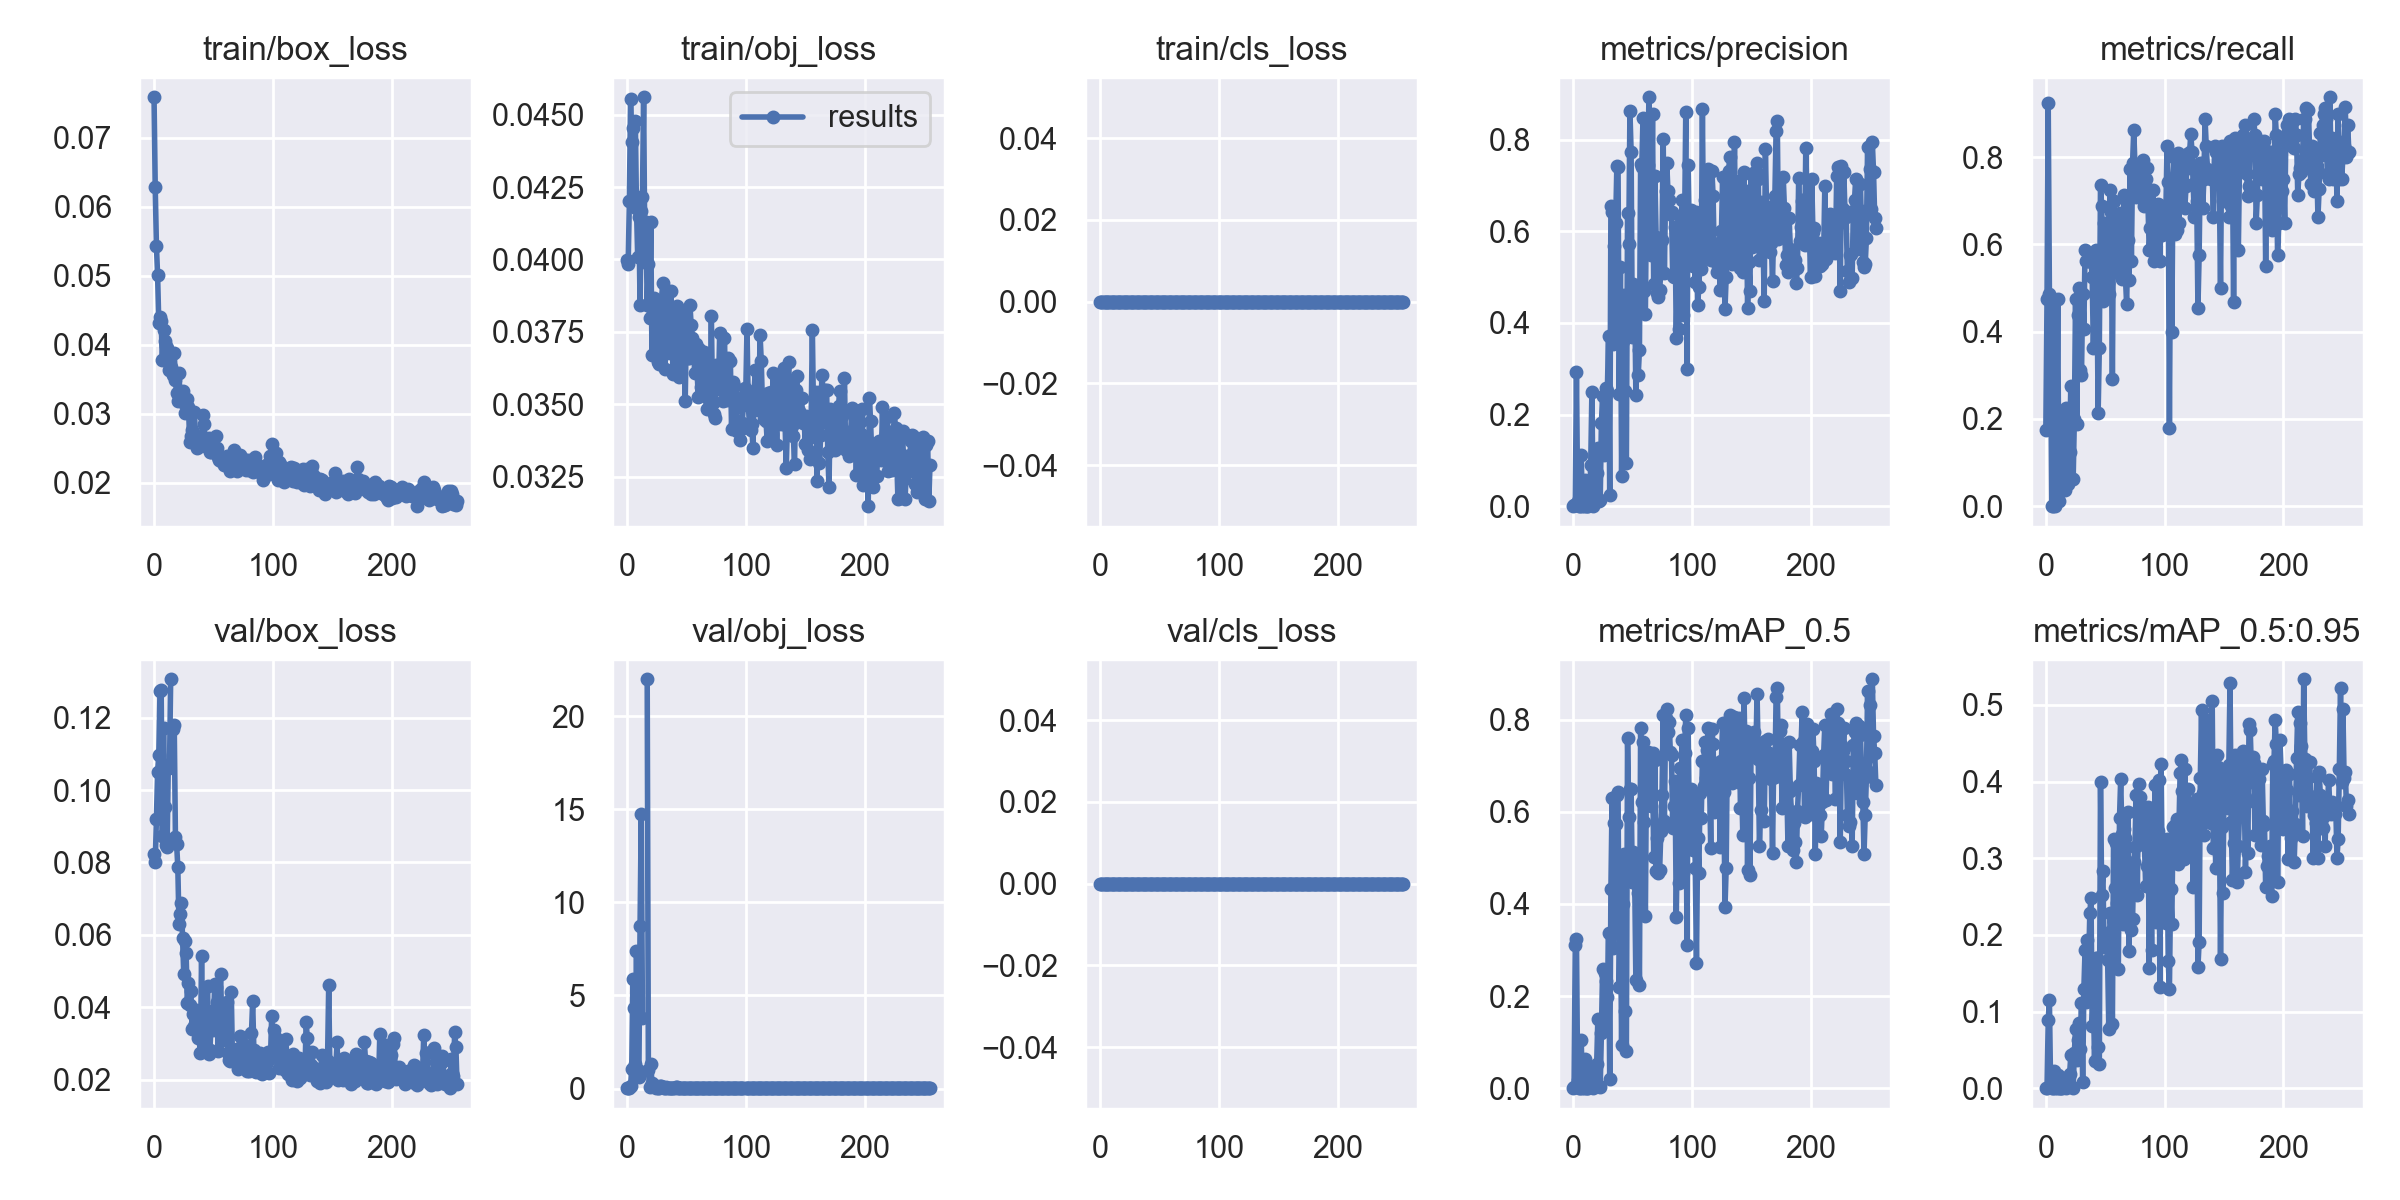

Source data for this figure (header and first rows):
epoch, train/box_loss, train/obj_loss, train/cls_loss, metrics/precision, metrics/recall, metrics/mAP_0.5, metrics/mAP_0.5:0.95, val/box_loss, val/obj_loss, val/cls_loss, x/lr0, x/lr1, x/lr2
0, 0.07586, 0.03999, 0, 0.0005833, 0.175, 0.0004938, 7.5862e-05, 0.08224, 0.01959, 0, 0.07631, 0.0004804, 0.0004804
1, 0.06281, 0.03985, 0, 0.001583, 0.475, 0.002934, 0.0005113, 0.08013, 0.02192, 0, 0.07296, 0.001079, 0.001079
2, 0.05438, 0.04203, 0, 0.003083, 0.925, 0.3117, 0.08839, 0.09193, 0.01861, 0, 0.06961, 0.001675, 0.001675
3, 0.05006, 0.04553, 0, 0.2934, 0.4875, 0.3247, 0.1146, 0.1051, 0.1316, 0, 0.06625, 0.002268, 0.002268
4, 0.04312, 0.04406, 0, 0.01131, 0.3875, 0.01747, 0.003659, 0.1096, 1.057, 0, 0.06289, 0.00286, 0.00286
5, 0.04399, 0.04453, 0, 0, 0, 0, 0, 0.1272, 5.899, 0, 0.05953, 0.003448, 0.003448
6, 0.04342, 0.04222, 0, 0, 0, 0, 0, 0.1276, 4.304, 0, 0.05617, 0.004035, 0.004035
7, 0.0378, 0.0448, 0, 0.111, 0.475, 0.1043, 0.02271, 0.08723, 1.294, 0, 0.0528, 0.004619, 0.004619
8, 0.04221, 0.04176, 0, 0, 0, 0, 0, 0.1171, 7.403, 0, 0.04943, 0.005201, 0.005201
9, 0.04058, 0.0401, 0, 0.0003359, 0.1, 0.0001844, 6.4534e-05, 0.09543, 0.9751, 0, 0.04607, 0.00578, 0.00578
10, 0.03977, 0.04145, 0, 0.05801, 0.475, 0.06305, 0.017, 0.08495, 0.6051, 0, 0.04269, 0.006357, 0.006357
11, 0.03952, 0.03842, 0, 4.1783e-05, 0.0125, 2.1193e-05, 2.1193e-06, 0.08433, 8.726, 0, 0.03932, 0.006932, 0.006932
12, 0.03747, 0.04168, 0, 0.0006672, 0.2, 0.0004377, 0.000116, 0.1069, 14.76, 0, 0.03594, 0.007504, 0.007504
13, 0.0363, 0.04216, 0, 0.0004568, 0.125, 0.0002409, 4.953e-05, 0.1062, 3.791, 0, 0.03256, 0.008074, 0.008074
14, 0.03685, 0.0456, 0, 0.004185, 0.2, 0.002509, 0.0006336, 0.1306, nan, 0, 0.02918, 0.008641, 0.008641
15, 0.03861, 0.04039, 0, 0.09076, 0.2125, 0.04084, 0.01316, nan, nan, 0, 0.02579, 0.009206, 0.009206
16, 0.03561, 0.04131, 0, 0.25, 0.0375, 0.01774, 0.006293, 0.1169, nan, 0, 0.02241, 0.009769, 0.009769
17, 0.03882, 0.03842, 0, 0.0007987, 0.225, 0.0004728, 0.0002024, 0.1178, 22, 0, 0.01902, 0.01033, 0.01033
18, 0.03494, 0.03986, 0, 0.01474, 0.1375, 0.007498, 0.002323, 0.08713, 1.002, 0, 0.01563, 0.01089, 0.01089
19, 0.03296, 0.03799, 0, 0.02925, 0.05, 0.01298, 0.004079, 0.08505, 0.1019, 0, 0.01223, 0.01144, 0.01144
20, 0.03183, 0.0413, 0, 0.07299, 0.125, 0.05153, 0.01803, 0.0788, 1.344, 0, 0.01154, 0.01154, 0.01154
21, 0.03584, 0.03669, 0, 0.1268, 0.275, 0.1496, 0.04287, 0.06296, 0.2968, 0, 0.01154, 0.01154, 0.01154
22, 0.03194, 0.03844, 0, 0.01032, 0.0625, 0.005477, 0.002007, 0.06574, 0.183, 0, 0.01151, 0.01151, 0.01151
23, 0.03272, 0.03868, 0, 0.01326, 0.0625, 0.003416, 0.0007064, 0.06891, 0.1798, 0, 0.01149, 0.01149, 0.01149
24, 0.0333, 0.03813, 0, 0.1822, 0.2, 0.1201, 0.04619, 0.05911, 0.04474, 0, 0.01146, 0.01146, 0.01146
25, 0.03156, 0.0377, 0, 0.2408, 0.475, 0.2585, 0.07762, 0.04925, 0.06367, 0, 0.01144, 0.01144, 0.01144
26, 0.03005, 0.03646, 0, 0.1113, 0.1875, 0.1244, 0.0368, 0.05833, 0.04973, 0, 0.01142, 0.01142, 0.01142
27, 0.03198, 0.0364, 0, 0.2415, 0.4375, 0.2501, 0.06296, 0.05495, 0.04777, 0, 0.01139, 0.01139, 0.01139
28, 0.03217, 0.03722, 0, 0.2578, 0.5, 0.2328, 0.085, 0.04108, 0.1487, 0, 0.01137, 0.01137, 0.01137
29, 0.03096, 0.03847, 0, 0.2516, 0.3125, 0.1979, 0.05145, 0.04659, 0.1177, 0, 0.01134, 0.01134, 0.01134
30, 0.02597, 0.03918, 0, 0.3712, 0.3, 0.336, 0.1107, 0.04059, 0.07724, 0, 0.01132, 0.01132, 0.01132
31, 0.02675, 0.03675, 0, 0.02494, 0.4875, 0.01954, 0.008401, 0.04452, 0.04838, 0, 0.0113, 0.0113, 0.0113
32, 0.02771, 0.03623, 0, 0.6564, 0.4061, 0.4326, 0.129, 0.03405, 0.04076, 0, 0.01127, 0.01127, 0.01127
33, 0.02607, 0.03886, 0, 0.6434, 0.5875, 0.6297, 0.1806, 0.03808, 0.05644, 0, 0.01125, 0.01125, 0.01125
34, 0.03028, 0.03757, 0, 0.3533, 0.5625, 0.3034, 0.1118, 0.0348, 0.03652, 0, 0.01123, 0.01123, 0.01123
35, 0.0259, 0.03708, 0, 0.5681, 0.5625, 0.5747, 0.1937, 0.03925, 0.03689, 0, 0.0112, 0.0112, 0.0112
36, 0.02505, 0.03676, 0, 0.6178, 0.5625, 0.5732, 0.1599, 0.03726, 0.03003, 0, 0.01118, 0.01118, 0.01118
37, 0.02522, 0.03892, 0, 0.7436, 0.5625, 0.6369, 0.2281, 0.03153, 0.0341, 0, 0.01115, 0.01115, 0.01115
38, 0.02615, 0.03721, 0, 0.7399, 0.5625, 0.642, 0.2482, 0.03331, 0.03372, 0, 0.01113, 0.01113, 0.01113
39, 0.02601, 0.03604, 0, 0.2459, 0.525, 0.2198, 0.08106, 0.02742, 0.04543, 0, 0.01111, 0.01111, 0.01111
40, 0.02678, 0.03806, 0, 0.522, 0.3625, 0.3857, 0.1187, 0.05418, 0.04199, 0, 0.01108, 0.01108, 0.01108
41, 0.02983, 0.0367, 0, 0.06609, 0.4875, 0.09285, 0.03575, 0.03009, 0.06481, 0, 0.01106, 0.01106, 0.01106
42, 0.02855, 0.0384, 0, 0.3606, 0.5875, 0.3992, 0.1699, 0.03182, 0.06078, 0, 0.01103, 0.01103, 0.01103
43, 0.02537, 0.03728, 0, 0.4607, 0.525, 0.508, 0.1694, 0.03864, 0.04274, 0, 0.01101, 0.01101, 0.01101
44, 0.02527, 0.03595, 0, 0.2511, 0.2125, 0.1685, 0.05394, 0.03511, 0.05346, 0, 0.01099, 0.01099, 0.01099
45, 0.02633, 0.03608, 0, 0.09341, 0.3625, 0.08155, 0.03095, 0.04582, 0.03131, 0, 0.01096, 0.01096, 0.01096
46, 0.02649, 0.03815, 0, 0.641, 0.7366, 0.7611, 0.3996, 0.02696, 0.02409, 0, 0.01094, 0.01094, 0.01094
47, 0.02449, 0.03696, 0, 0.5731, 0.6875, 0.5894, 0.2519, 0.02819, 0.03125, 0, 0.01092, 0.01092, 0.01092
48, 0.0245, 0.03741, 0, 0.8624, 0.4702, 0.6493, 0.2833, 0.03503, 0.0267, 0, 0.01089, 0.01089, 0.01089
49, 0.02583, 0.03512, 0, 0.7743, 0.65, 0.6485, 0.1844, 0.03899, 0.02624, 0, 0.01087, 0.01087, 0.01087
50, 0.02463, 0.0378, 0, 0.3684, 0.6, 0.4471, 0.1987, 0.03366, 0.02581, 0, 0.01085, 0.01085, 0.01085
51, 0.02485, 0.0366, 0, 0.4848, 0.5125, 0.5132, 0.2003, 0.04644, 0.0265, 0, 0.01082, 0.01082, 0.01082
52, 0.02678, 0.0366, 0, 0.4713, 0.5125, 0.4572, 0.1672, 0.04559, 0.03188, 0, 0.0108, 0.0108, 0.0108
53, 0.02498, 0.03843, 0, 0.2433, 0.4875, 0.234, 0.07753, 0.04142, 0.02916, 0, 0.01077, 0.01077, 0.01077
54, 0.0237, 0.03772, 0, 0.4326, 0.725, 0.5022, 0.2291, 0.02798, 0.0311, 0, 0.01075, 0.01075, 0.01075
55, 0.02326, 0.03728, 0, 0.2872, 0.675, 0.4234, 0.2048, 0.03837, 0.03617, 0, 0.01073, 0.01073, 0.01073
56, 0.02316, 0.03698, 0, 0.3407, 0.2907, 0.2236, 0.08314, 0.04925, 0.03072, 0, 0.0107, 0.0107, 0.0107
57, 0.02334, 0.03608, 0, 0.7468, 0.7, 0.7811, 0.3256, 0.0352, 0.02518, 0, 0.01068, 0.01068, 0.01068
58, 0.02314, 0.03709, 0, 0.7412, 0.5375, 0.6206, 0.2606, 0.031, 0.03063, 0, 0.01065, 0.01065, 0.01065
59, 0.02252, 0.03612, 0, 0.8473, 0.6625, 0.7516, 0.3198, 0.03996, 0.02474, 0, 0.01063, 0.01063, 0.01063
... 196 more rows
